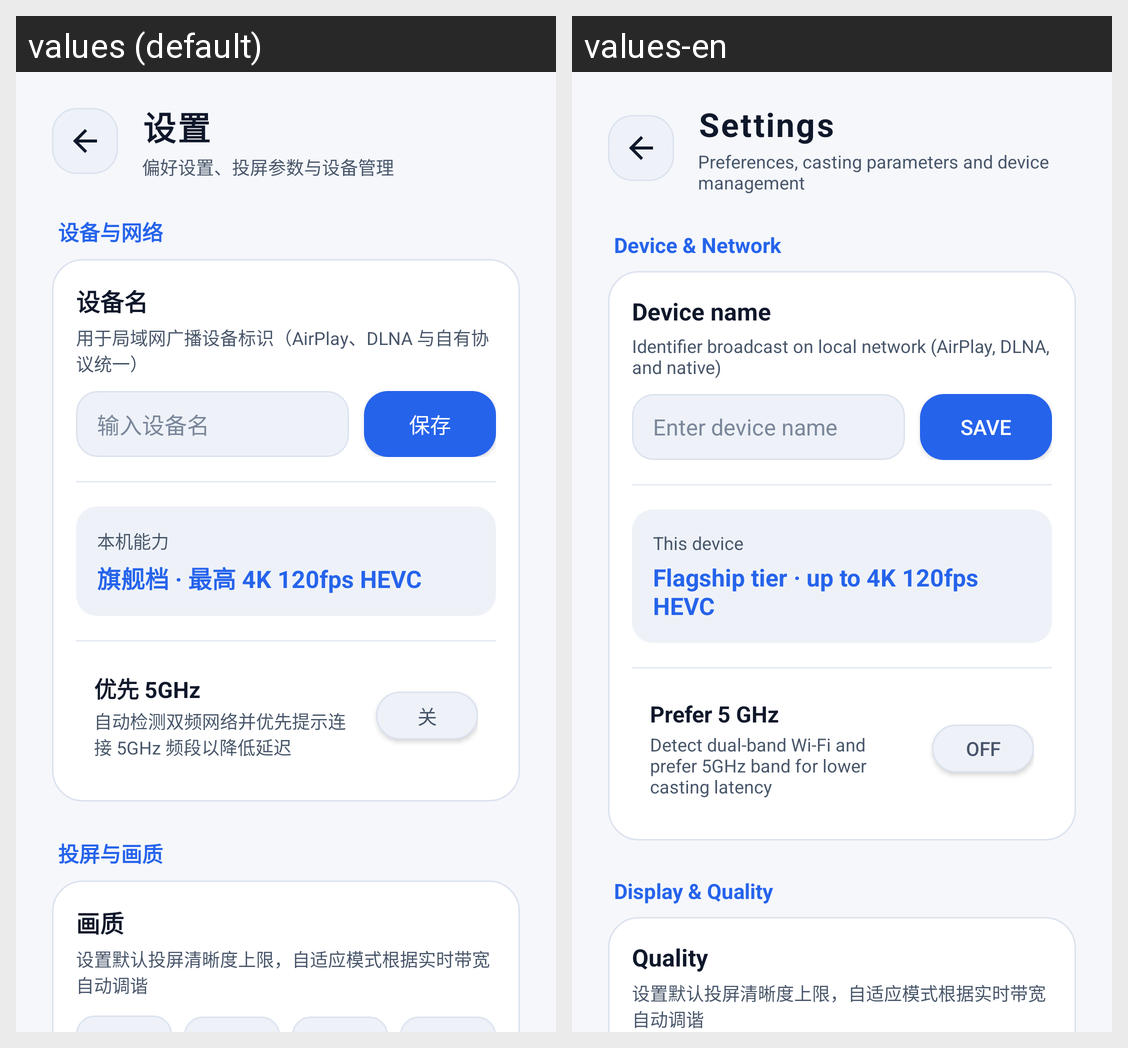

The same Android screen rendered under two of its app's locales, left to right. List the strings drawn on it with the default value and each locale's translation.
Android screen res/layout/activity_settings.xml rendered under 2 locales, left to right: values (default), values-en. Device: Nexus 5 (rendered at 1080×1920; each locale shown at half size, 540×960, under a caption strip naming it); theme Theme.CastLink.
Strings drawn on this screen, with the default value and each locale's value (text and hints the layout hard-codes, and strings that could not be matched under every locale, appear in the picture but are not listed):

title_settings
  values: 设置
  values-en: Settings

settings_subtitle
  values: 偏好设置、投屏参数与设备管理
  values-en: Preferences, casting parameters and device management

setting_section_device
  values: 设备与网络
  values-en: Device & Network

setting_device_name
  values: 设备名
  values-en: Device name

setting_device_name_desc
  values: 用于局域网广播设备标识（AirPlay、DLNA 与自有协议统一）
  values-en: Identifier broadcast on local network (AirPlay, DLNA, and native)

device_name_hint
  values: 输入设备名
  values-en: Enter device name

btn_save
  values: 保存
  values-en: Save

device_capability_title
  values: 本机能力
  values-en: This device

device_capability_desc
  values: 旗舰档 · 最高 4K 120fps HEVC
  values-en: Flagship tier · up to 4K 120fps HEVC

setting_prefer_5g
  values: 优先 5GHz
  values-en: Prefer 5 GHz

setting_prefer_5g_desc
  values: 自动检测双频网络并优先提示连接 5GHz 频段以降低延迟
  values-en: Detect dual-band Wi-Fi and prefer 5GHz band for lower casting latency

off
  values: 关
  values-en: OFF

setting_section_quality
  values: 投屏与画质
  values-en: Display & Quality

setting_quality_title
  values: 画质
  values-en: Quality
